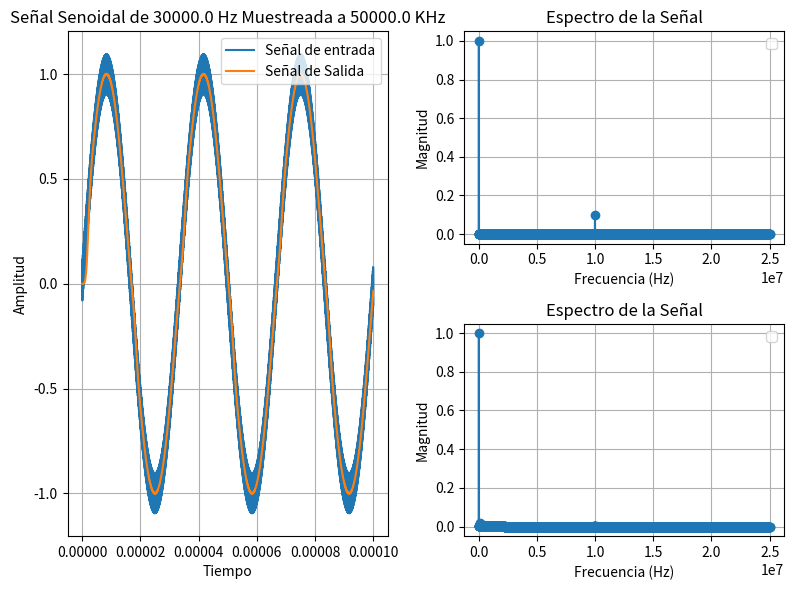

Python code for this plot:
import numpy as np
import matplotlib.pyplot as plt

#-----------------------------------------------------------------------------------------------#
#---------- Parámetros -------------------------------------------------------------------------#
#-----------------------------------------------------------------------------------------------#
f_input     = 30000.00                          # Frecuencia de la señal senoidal (300 Hz)
f_noise     = 10000000                          # Frecuencia de ruido
f_sample    = 50000000                          # Frecuencia de muestreo (44 kHz)
cycles      = 3                                 # Cantidad de ciclos a ver
time        = ( 1 / f_input ) * cycles          # Duración en segundos
M           = 30                                # orden del filtro
u           = 0.01                              # tasa de aprendizaje
#-----------------------------------------------------------------------------------------------#


#-----------------------------------------------------------------------------------------------#
#--------- Funciones ---------------------------------------------------------------------------#
#-----------------------------------------------------------------------------------------------#

#------------------------------------------------#
#----- Funcion gen_signals ----------------------#
#------------------------------------------------#
'''
Funcion para obtener señal y ruido en el dominio del tiempo

Parametros de entrada:
   time         : ventanan temporal de la señal
   fs           : frecuencia de la señal de muestreo
   fi           : frecuencia de la señal de entrada
   fn           : frecuencia de la señal de ruido

Parametros de salida:
    senoidal    : vector de la señal senoidal deseada
    noise       : vector de ruido que se le sumara a la señal deseada
    t           : vector de tiempo de las señales
'''

def gen_signals(time, fs, fi, fn):
    t = np.arange(0, time, 1/fs)
    senoidal =  np.sin(2 * np.pi * fi * t)
    noise = 0.1*np.sin(2 * np.pi * fn * t)
    return senoidal, noise, t

#------------------------------------------------#
#----- Funcion fa_fir ---------------------------#
#------------------------------------------------#
'''
Funcion para desarrollar el algoritmo LMS

Parametros de entrada:
   M       : Orden del filtro
   sig_i   : Señal ruidosa de entrada
   sig_d   : Señal de referencia
   u       : Taza de aprendisaje
   debug   : flag para habilitar prints de debug

Parametros de salida:
    y       : Vector con la respuesta en el tiempo del filtro
    w       : Vector de coeficientes del filtro
'''

def fa_fir(M, sig_i, sig_d, u, debug):
    x_n = np.zeros(M)               # Entrada en 0  
    y = np.zeros(len(sig_i))        # Salida del filtro
    w = np.zeros(M)                 # Coeficientes iniciales en 0

    for i in range(len(sig_i)):
        x_n = np.roll(x_n,1)
        x_n[0] = sig_i[i]
        y[i] = np.dot(w, x_n)                          
        error = sig_d[i] - y[i] 
        w = w + (u * error * x_n)
        
        if (i < 3 and debug == 1):
            print("---------------------------------------------")
            print("El vector de entrada es: " + str(x_n))
            y[i] = np.dot(w, x_n)                           # Salida del filtro
            print("Salida: " + str(y[i]))
            print("Salida deseada: " + str(sig_d[i]))
            error = sig_d[i] - y[i] 
            print("El error es: " + str(error))
            w = w + (u * error * x_n)
            print("el vector de pesos en n+1: " + str(w))
            print("---------------------------------------------")
        
    return y, w

#------------------------------------------------#
#----- Funcion get_spectrum ---------------------#
#------------------------------------------------#

'''
Funcion para obtener la repuesta en el dominio de la frecuencia

Parametros de entrada:
   sig_i    : Señal ruidosa de entrada
   sig_o    : Señal de referencia
   fs       : frecuencia de la señal de muestreo

Parametros de salida:
    fft_i   :  Vector con la respuesta en frecuecia de la señal sig_i
    fft_o   :  Vector con la respuesta en frecuecia de la señal sig_o
    freq    :  Vector con frecuencia correspondientes a dicha respuesta

--------------------------------------------------
NOTA: sig_i y sig_o debe tener la misma longuitud.
--------------------------------------------------
'''

def get_spectrum(sig_i,sig_o,fs):
    
    fft_result = np.fft.fft(sig_i)                                  # Calculamos DFT
    freq = (np.arange(len(fft_result)//2 + 1 )) * (fs/len(sig_i))   # Calculamos vector f  
    fft_i = fft_result                                            # Obtenemos solo la parte positiva + DC                                   

    fft_result = np.fft.fft(sig_o)                                  # Calculamos DFT
    freq = (np.arange(len(fft_result)//2 + 1 )) * (fs/len(sig_o))   # Calculamos vector f  
    fft_o = fft_result                                            # Obtenemos solo la parte positiva + DC                                   

    return fft_i, fft_o, freq


#------------------------------------------------#
#----- Funcion graph ----------------------------#
#------------------------------------------------#

'''
Funcion para graficar subplots con respuesta en el tiempo y frecuencia

Parametros de entrada:
   sig_i    : Señal ruidosa de entrada
   sig_o    : Señal de referencia
   time     : vector de tiempo
   fre      : vector de frecuencia calculadas en DFT   
   fi       : frecuencia de la señal de entrada
   fs       : frecuencia de la señal de muestreo

Parametros de salida:
    N/A
'''

def graph(sig_i,sig_o,time,freq,fi,fs):

    n_array = (np.arange(0, len(sig_i), 1)) * (1/fs) 
    title = ("Señal Senoidal de " + str(fi) + " Hz Muestreada a " + str(fs/1000) + " KHz")

    plt.figure(figsize=(8, 6))

    plt.subplot (2, 2, (1, 3)                               )
    plt.plot    (time, sig_i, label='Señal de entrada'   )
    plt.plot    (time, sig_o, label='Señal de Salida'    )
    plt.title   (title                                      )
    plt.xlabel  ('Tiempo'                                   )
    plt.ylabel  ('Amplitud'                                 )
    plt.grid    (True                                       )
    plt.legend  (                                           )

    N = len(spectrum_i)

    plt.subplot (2, 2, (2)                                      )  
    plt.plot    (freq, 2*((np.abs(spectrum_i[:N//2+1]))/N),'o-' ) 
    plt.title   ("Espectro de la Señal"                         )
    plt.xlabel  ("Frecuencia (Hz)"                              )
    plt.ylabel  ("Magnitud"                                     )
    plt.grid    (True                                           )
    plt.legend  (                                               )


    plt.subplot (2, 2, (4)                                      )
    plt.plot    (freq, 2*((np.abs(spectrum_o[:N//2+1]))/N),'o-' )
    plt.title   ("Espectro de la Señal"                         )
    plt.xlabel  ("Frecuencia (Hz)"                              )
    plt.ylabel  ("Magnitud"                                     )
    plt.grid    (True                                           )
    plt.legend  (                                               )

    plt.tight_layout()
    plt.show()

#-----------------------------------------------------------------------------------------------#


#-----------------------------------------------------------------------------------------------#
#--------- Main --------------------------------------------------------------------------------#
#-----------------------------------------------------------------------------------------------#

senoidal, noise, t_array = gen_signals(time, f_sample, f_input, f_noise)

sen_total = senoidal + noise
        
y,w = fa_fir(M,sen_total,senoidal,u,0)

spectrum_i,spectrum_o, freq = get_spectrum(sen_total,y,f_sample)

graph(sen_total,y,t_array,freq,f_input,f_sample)